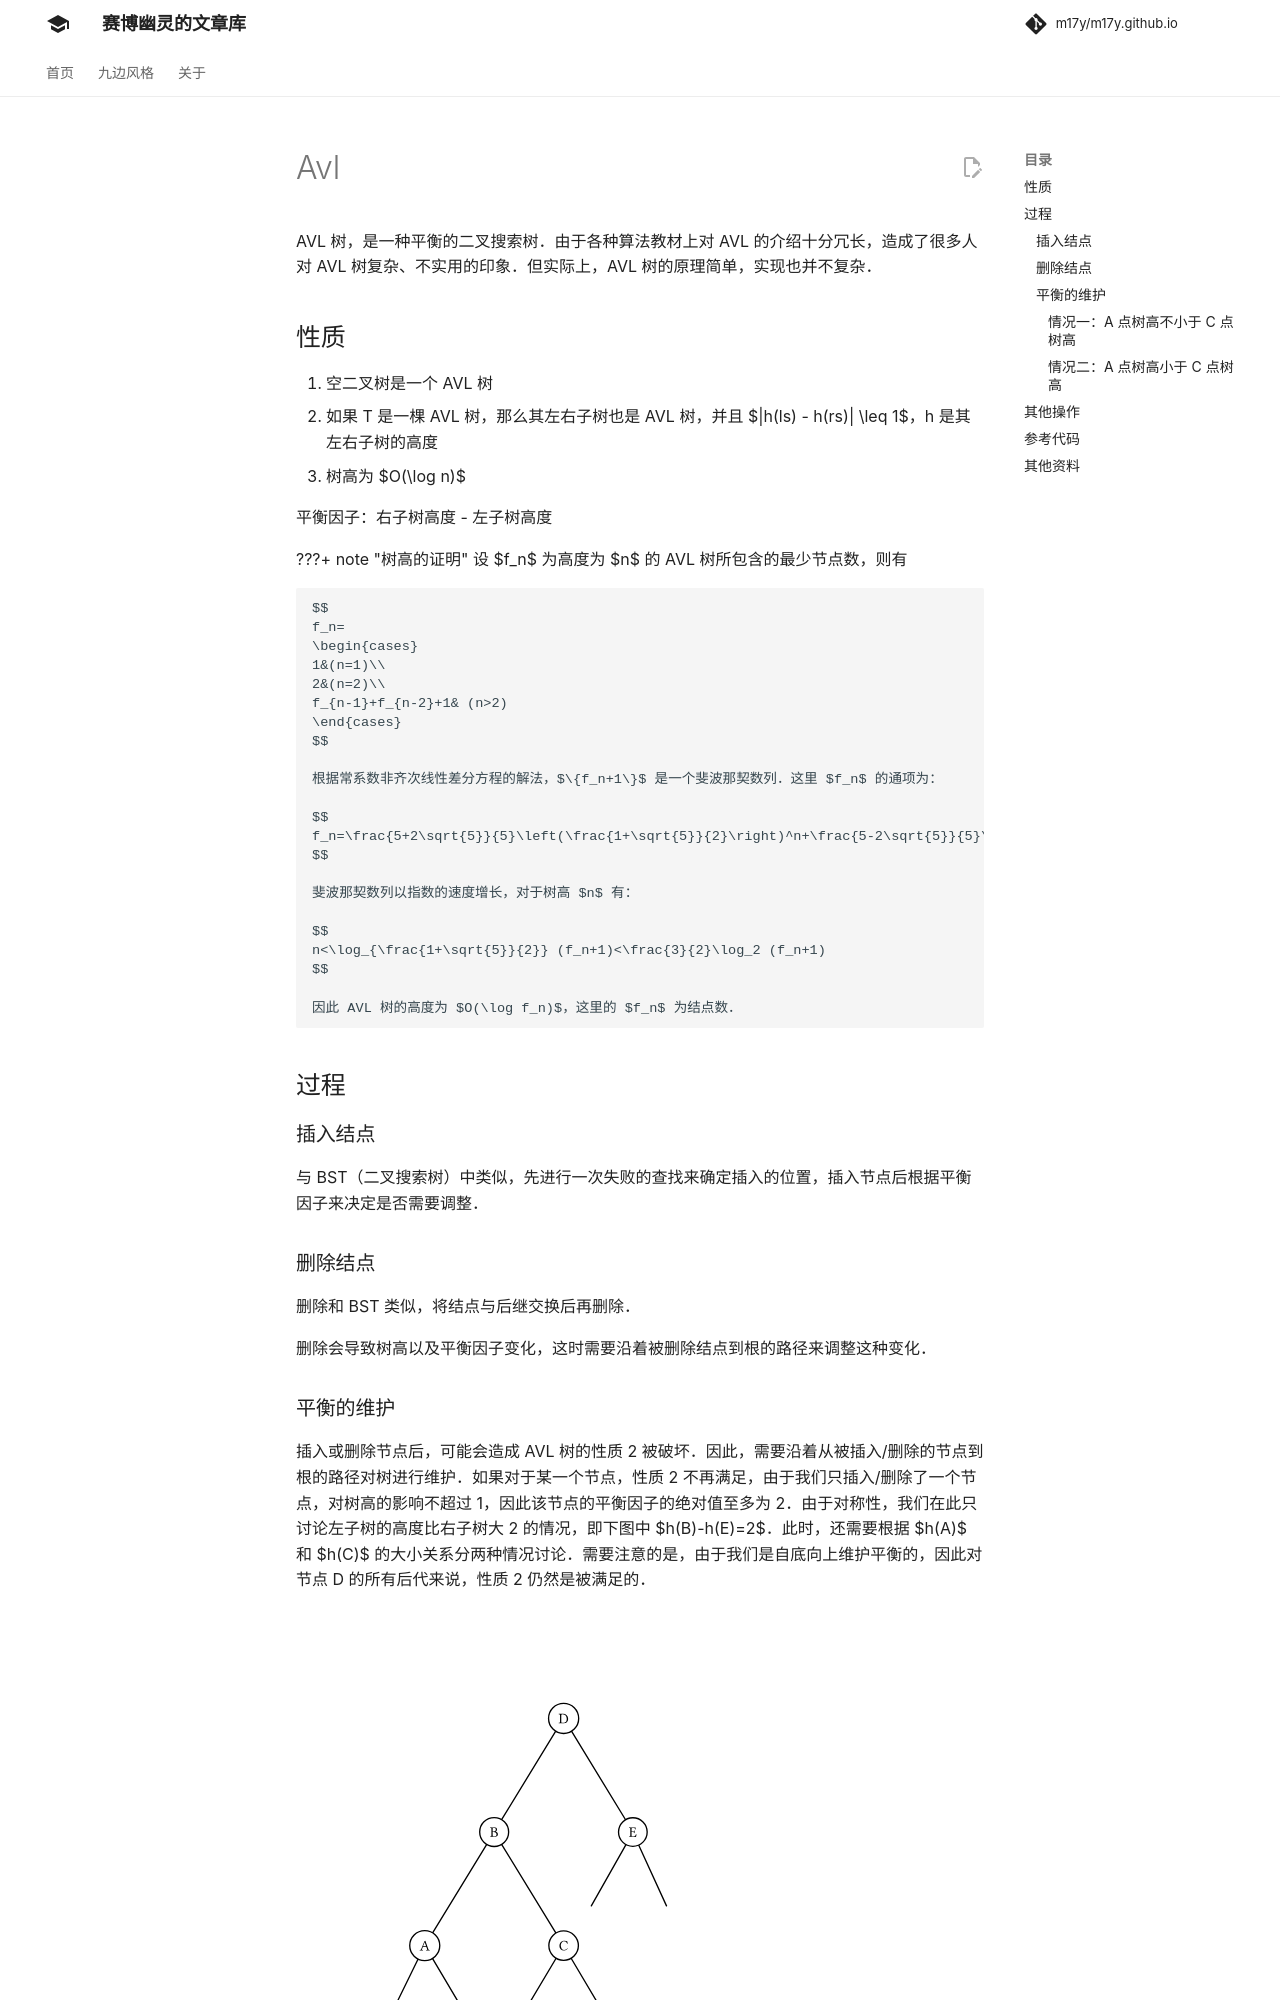

repository: m17y/m17y.github.io · page: ds/avl/index.html · generator: mkdocs

AVL 树，是一种平衡的二叉搜索树。由于各种算法教材上对 AVL 的介绍十分冗长，造成了很多人对 AVL 树复杂、不实用的印象。但实际上，AVL 树的原理简单，实现也并不复杂。

## 性质

1.  空二叉树是一个 AVL 树
2.  如果 T 是一棵 AVL 树，那么其左右子树也是 AVL 树，并且 $|h(ls) - h(rs)| \leq 1$，h 是其左右子树的高度
3.  树高为 $O(\log n)$

平衡因子：右子树高度 - 左子树高度

???+ note "树高的证明"
    设 $f_n$ 为高度为 $n$ 的 AVL 树所包含的最少节点数，则有
    
    $$
    f_n=
    \begin{cases}
    1&(n=1)\\
    2&(n=2)\\
    f_{n-1}+f_{n-2}+1& (n>2)
    \end{cases}
    $$
    
    根据常系数非齐次线性差分方程的解法，$\{f_n+1\}$ 是一个斐波那契数列。这里 $f_n$ 的通项为：
    
    $$
    f_n=\frac{5+2\sqrt{5}}{5}\left(\frac{1+\sqrt{5}}{2}\right)^n+\frac{5-2\sqrt{5}}{5}\left(\frac{1-\sqrt{5}}{2}\right)^n-1
    $$
    
    斐波那契数列以指数的速度增长，对于树高 $n$ 有：
    
    $$
    n<\log_{\frac{1+\sqrt{5}}{2}} (f_n+1)<\frac{3}{2}\log_2 (f_n+1)
    $$
    
    因此 AVL 树的高度为 $O(\log f_n)$，这里的 $f_n$ 为结点数。

## 过程

### 插入结点

与 BST（二叉搜索树）中类似，先进行一次失败的查找来确定插入的位置，插入节点后根据平衡因子来决定是否需要调整。

### 删除结点

删除和 BST 类似，将结点与后继交换后再删除。

删除会导致树高以及平衡因子变化，这时需要沿着被删除结点到根的路径来调整这种变化。

### 平衡的维护

插入或删除节点后，可能会造成 AVL 树的性质 2 被破坏。因此，需要沿着从被插入/删除的节点到根的路径对树进行维护。如果对于某一个节点，性质 2 不再满足，由于我们只插入/删除了一个节点，对树高的影响不超过 1，因此该节点的平衡因子的绝对值至多为 2。由于对称性，我们在此只讨论左子树的高度比右子树大 2 的情况，即下图中 $h(B)-h(E)=2$。此时，还需要根据 $h(A)$ 和 $h(C)$ 的大小关系分两种情况讨论。需要注意的是，由于我们是自底向上维护平衡的，因此对节点 D 的所有后代来说，性质 2 仍然是被满足的。

![](./images/avl1.jpg)
